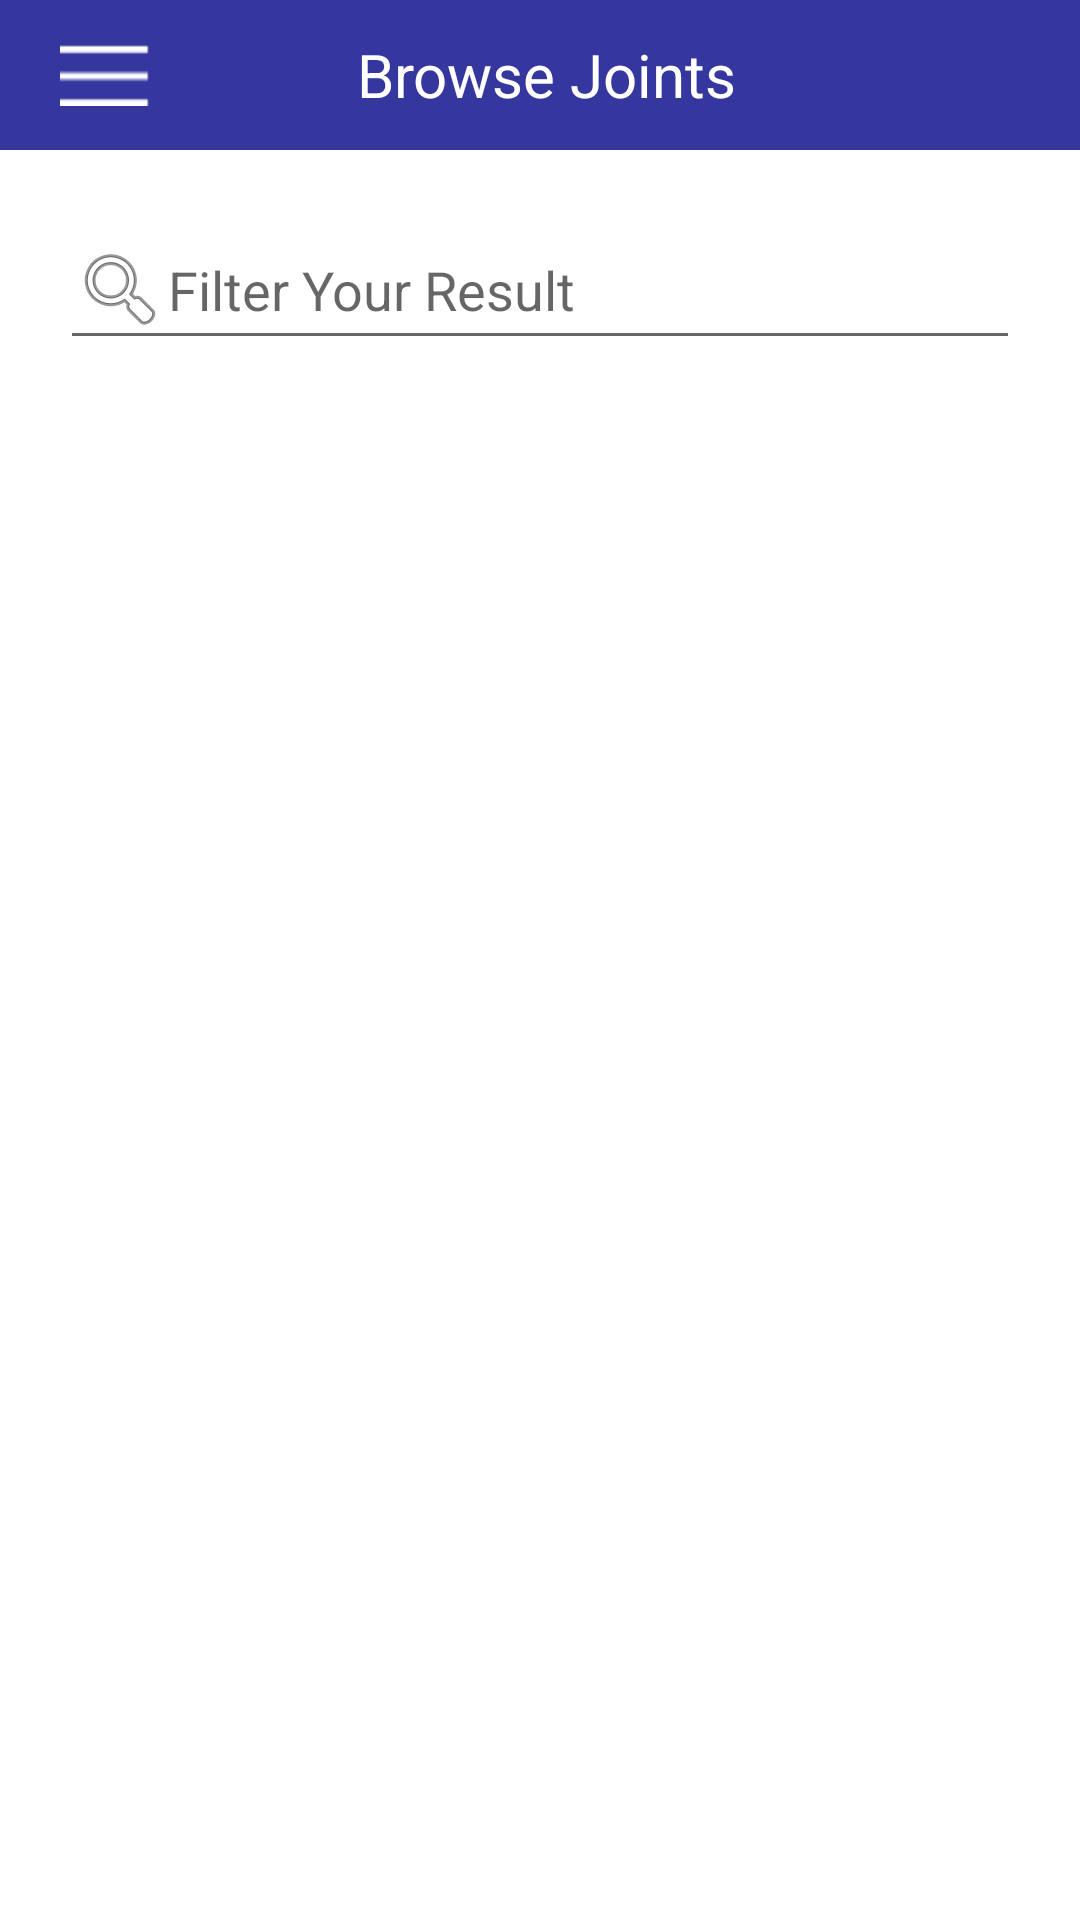

Android layout source for this screen:
<!-- AndroidManifest.xml: application theme AppTheme -->
<!-- res/layout/activity_browse_joints.xml -->
<?xml version="1.0" encoding="utf-8"?>
<FrameLayout xmlns:android="http://schemas.android.com/apk/res/android"
    android:layout_width="match_parent"
    android:layout_height="match_parent">

    

    <FrameLayout
        android:id="@+id/menuPanel"
        android:layout_width="fill_parent"
        android:layout_height="fill_parent">

    </FrameLayout>

    <LinearLayout
        android:id="@+id/slidingPanel"
        android:layout_width="fill_parent"
        android:layout_height="fill_parent"
        android:background="@android:color/white"
        android:gravity="left"
        android:orientation="vertical">

        
        <RelativeLayout
            android:id="@+id/header"
            android:layout_width="match_parent"
            android:layout_height="50dp"
            android:background="@color/bluecolor">

            
            <RelativeLayout
                android:id="@+id/rl_leftmenu"
                android:layout_width="50dp"
                android:layout_height="match_parent"
                android:layout_alignParentLeft="true"
                android:layout_marginLeft="10dp"
                android:padding="10dp">

                <ImageView
                    android:id="@+id/menuViewButton"
                    android:layout_width="match_parent"
                    android:layout_height="match_parent"
                    android:layout_centerInParent="true"
                    android:clickable="true"
                    android:src="@drawable/ic_leftmenu_open" />

            </RelativeLayout>
            

            
            <RelativeLayout
                android:id="@+id/rl_testimonies"
                android:layout_width="wrap_content"
                android:layout_height="match_parent"
                android:layout_centerInParent="true"
                android:layout_marginRight="10dp">

                <TextView
                    android:layout_width="wrap_content"
                    android:layout_height="wrap_content"
                    android:layout_centerVertical="true"
                    android:layout_marginLeft="5dp"
                    android:text="Browse Joints"
                    android:textColor="@color/textcolor"
                    android:textSize="20sp" />

            </RelativeLayout>
            

        </RelativeLayout>
        


        <EditText
            android:id="@+id/searchedTxt"
            android:layout_width="match_parent"
            android:layout_height="50dp"
            android:layout_margin="20dp"
            android:drawableLeft="@android:drawable/ic_menu_search"
            android:drawableStart="@android:drawable/ic_menu_search"
            android:hint="Filter Your Result"
            android:lines="1"
            android:maxLength="20"
            android:maxLines="1"
            android:singleLine="true" />

        <ListView
            android:id="@+id/list"
            android:layout_width="match_parent"
            android:layout_height="wrap_content"
            android:clickable="true"
            android:focusable="false"
            android:focusableInTouchMode="false"
            android:smoothScrollbar="true" />

    </LinearLayout>

    
    <RelativeLayout
        android:id="@+id/rl_alldataupdateprogressbar"
        android:layout_width="80dp"
        android:layout_height="80dp"
        android:layout_gravity="center_vertical|center_horizontal">

        <ProgressBar
            android:id="@+id/alldataupdateprogressbar"
            android:layout_width="match_parent"
            android:layout_height="match_parent"
            android:layout_centerHorizontal="true"
            android:indeterminate="true"
            android:progressDrawable="@drawable/circular_progress_bar"
            android:visibility="invisible" />
    </RelativeLayout>
    

</FrameLayout>
<!-- resources referenced by this layout -->
<resources>
  <color name="bluecolor">#36369f</color>
  <color name="textcolor">#ffffff</color>
  <!-- drawable ic_leftmenu_open: png bitmap (drawable, 1068 bytes) -->
  <style name="AppTheme" parent="Theme.AppCompat.Light.NoActionBar">
          
          <item name="colorPrimary">@color/colorPrimary</item>
          <item name="colorPrimaryDark">@color/colorPrimaryDark</item>
          <item name="colorAccent">@color/colorAccent</item>
      </style>
  <color name="colorPrimary">#3F51B5</color>
  <color name="colorPrimaryDark">#192676</color>
  <color name="colorAccent">#FF4081</color>
</resources>
